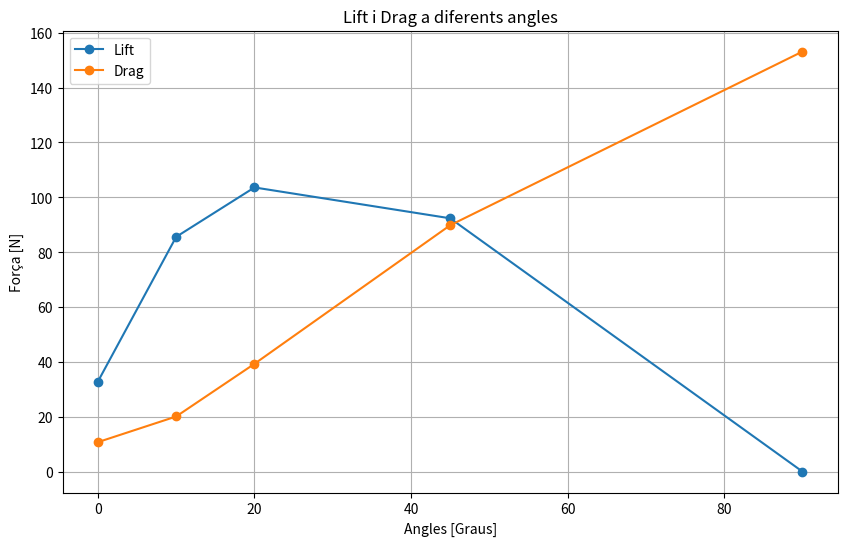
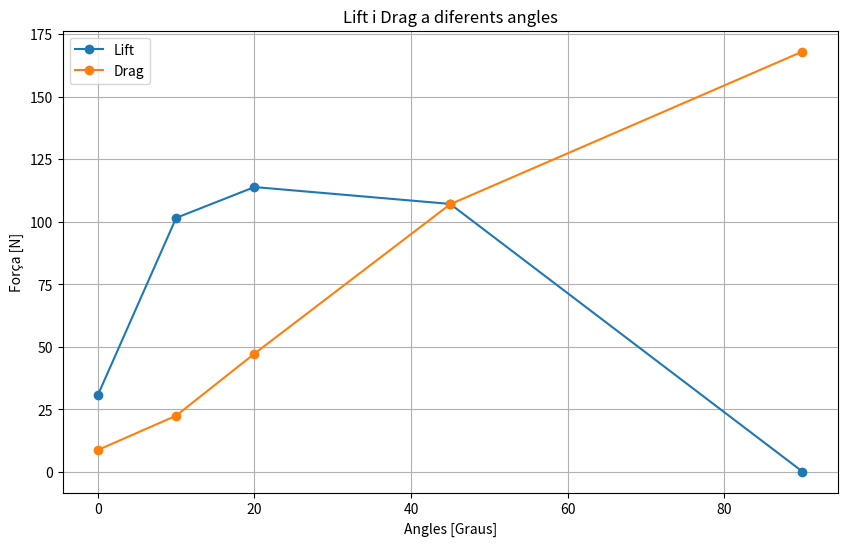
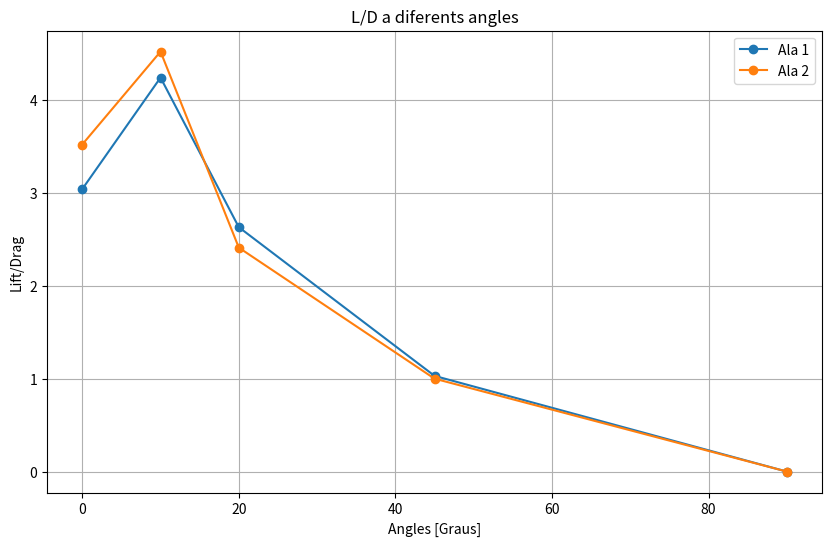

These charts were generated, in order, by the following Python code:
import matplotlib.pyplot as plt

# Assuming these are your data
angles = [0, 10, 20, 45, 90]
lift1 = [32.90, 85.61, 103.61, 92.37, 0.11]
drag1 = [10.83, 20.18, 39.36, 89.84, 153.10]
LD1 = [3.04,4.24,2.63,1.03,0.00]

lift2 = [30.73, 101.54, 113.87, 107.12, 0.11]
drag2 = [8.74, 22.47, 47.26, 106.99, 168.03]
LD2 = [3.52,4.52,2.41,1.00,0.00]

plt.figure(figsize=(10,6))
plt.plot(angles, lift1, label='Lift', marker='o')
plt.plot(angles, drag1, label='Drag', marker='o')
plt.xlabel('Angles [Graus]')
plt.ylabel('Força [N]')
plt.title('Lift i Drag a diferents angles')
plt.legend()
plt.grid(True)
plt.savefig("LiftDrag1.png")


plt.figure(figsize=(10,6))
plt.plot(angles, lift2, label='Lift', marker='o')
plt.plot(angles, drag2, label='Drag', marker='o')
plt.xlabel('Angles [Graus]')
plt.ylabel('Força [N]')
plt.title('Lift i Drag a diferents angles')
plt.legend()
plt.grid(True)
plt.savefig("LiftDrag2.png")

plt.figure(figsize=(10,6))
plt.plot(angles, LD1, label='Ala 1', marker='o')
plt.plot(angles, LD2, label='Ala 2', marker='o')
plt.xlabel('Angles [Graus]')
plt.ylabel('Lift/Drag')
plt.title('L/D a diferents angles')
plt.legend()
plt.grid(True)
plt.savefig("LD.png")
